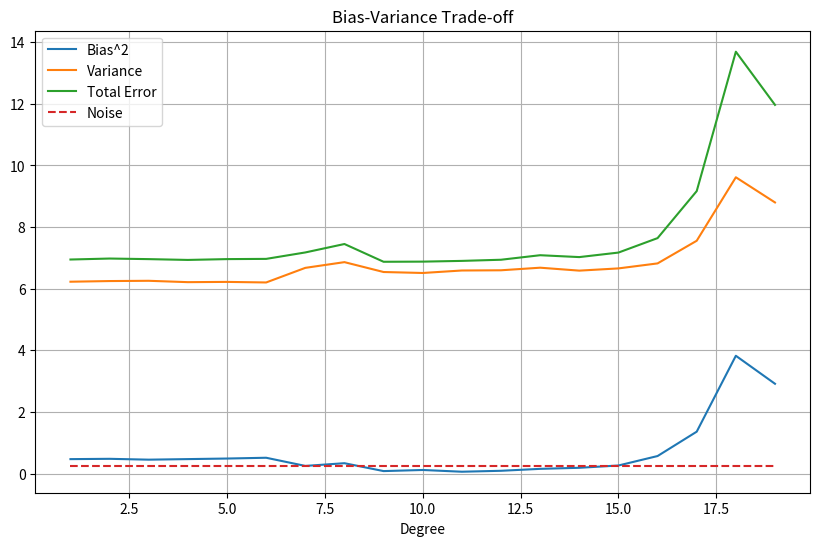

Reproduce this figure in Python.
import numpy as np
import matplotlib.pyplot as plt

# Generate the objective function with noise
def generate_objective_func(n_sample, noise_std):
    x = np.linspace(0, 6 * np.pi, n_sample)
    normal_noise = np.random.normal(0, noise_std, n_sample)
    y = np.sin(x) + x / 2 + normal_noise
    return x, y

# Fit a polynomial to the data
def fit_polynomial(x, y, degree):
    return np.polyfit(x, y, degree)

# Calculate Mean Squared Error
def MSE_Error(y_true, y_predict):
    return np.mean((y_true - y_predict) ** 2)

# Parameters
n_repeat = 100
n_sample = 100
ratio = 0.8
noise_std = 0.5

n_train = int(n_sample * ratio)
degrees = range(1, 20)

# Initialize lists to store results
all_biases = []
all_variances = []
all_total_errors = []

# Repeat experiments
for _ in range(n_repeat):
    x, y = generate_objective_func(n_sample, noise_std)
    indices = np.random.permutation(n_sample)
    x_train, x_test = x[indices[:n_train]], x[indices[n_train:]]
    y_train, y_test = y[indices[:n_train]], y[indices[n_train:]]

    biases = []
    variances = []
    total_error = []

    for degree in degrees:
        model = fit_polynomial(x_train, y_train, degree)
        y_test_pred = np.polyval(model, x_test)

        # True function without noise
        y_true = np.sin(x_test) + x_test / 2

        # Bias and variance calculations
        bias_squared = np.mean((y_true - y_test_pred) ** 2)
        variance = np.var(y_test_pred)

        biases.append(bias_squared)
        variances.append(variance)
        total_error.append(bias_squared + variance + noise_std**2)

    all_biases.append(biases)
    all_variances.append(variances)
    all_total_errors.append(total_error)

# Calculate averages over all repetitions
avg_biases = np.mean(all_biases, axis=0)
avg_variances = np.mean(all_variances, axis=0)
avg_total_errors = np.mean(all_total_errors, axis=0)

# Plotting results
plt.figure(figsize=(10, 6))
plt.plot(degrees, avg_biases, label='Bias^2')
plt.plot(degrees, avg_variances, label='Variance')
plt.plot(degrees, avg_total_errors, label='Total Error')
plt.plot(degrees, [noise_std**2] * len(degrees), label='Noise', linestyle='--')

plt.xlabel('Degree')
plt.title('Bias-Variance Trade-off')
plt.legend()
plt.grid(True)
plt.show()
